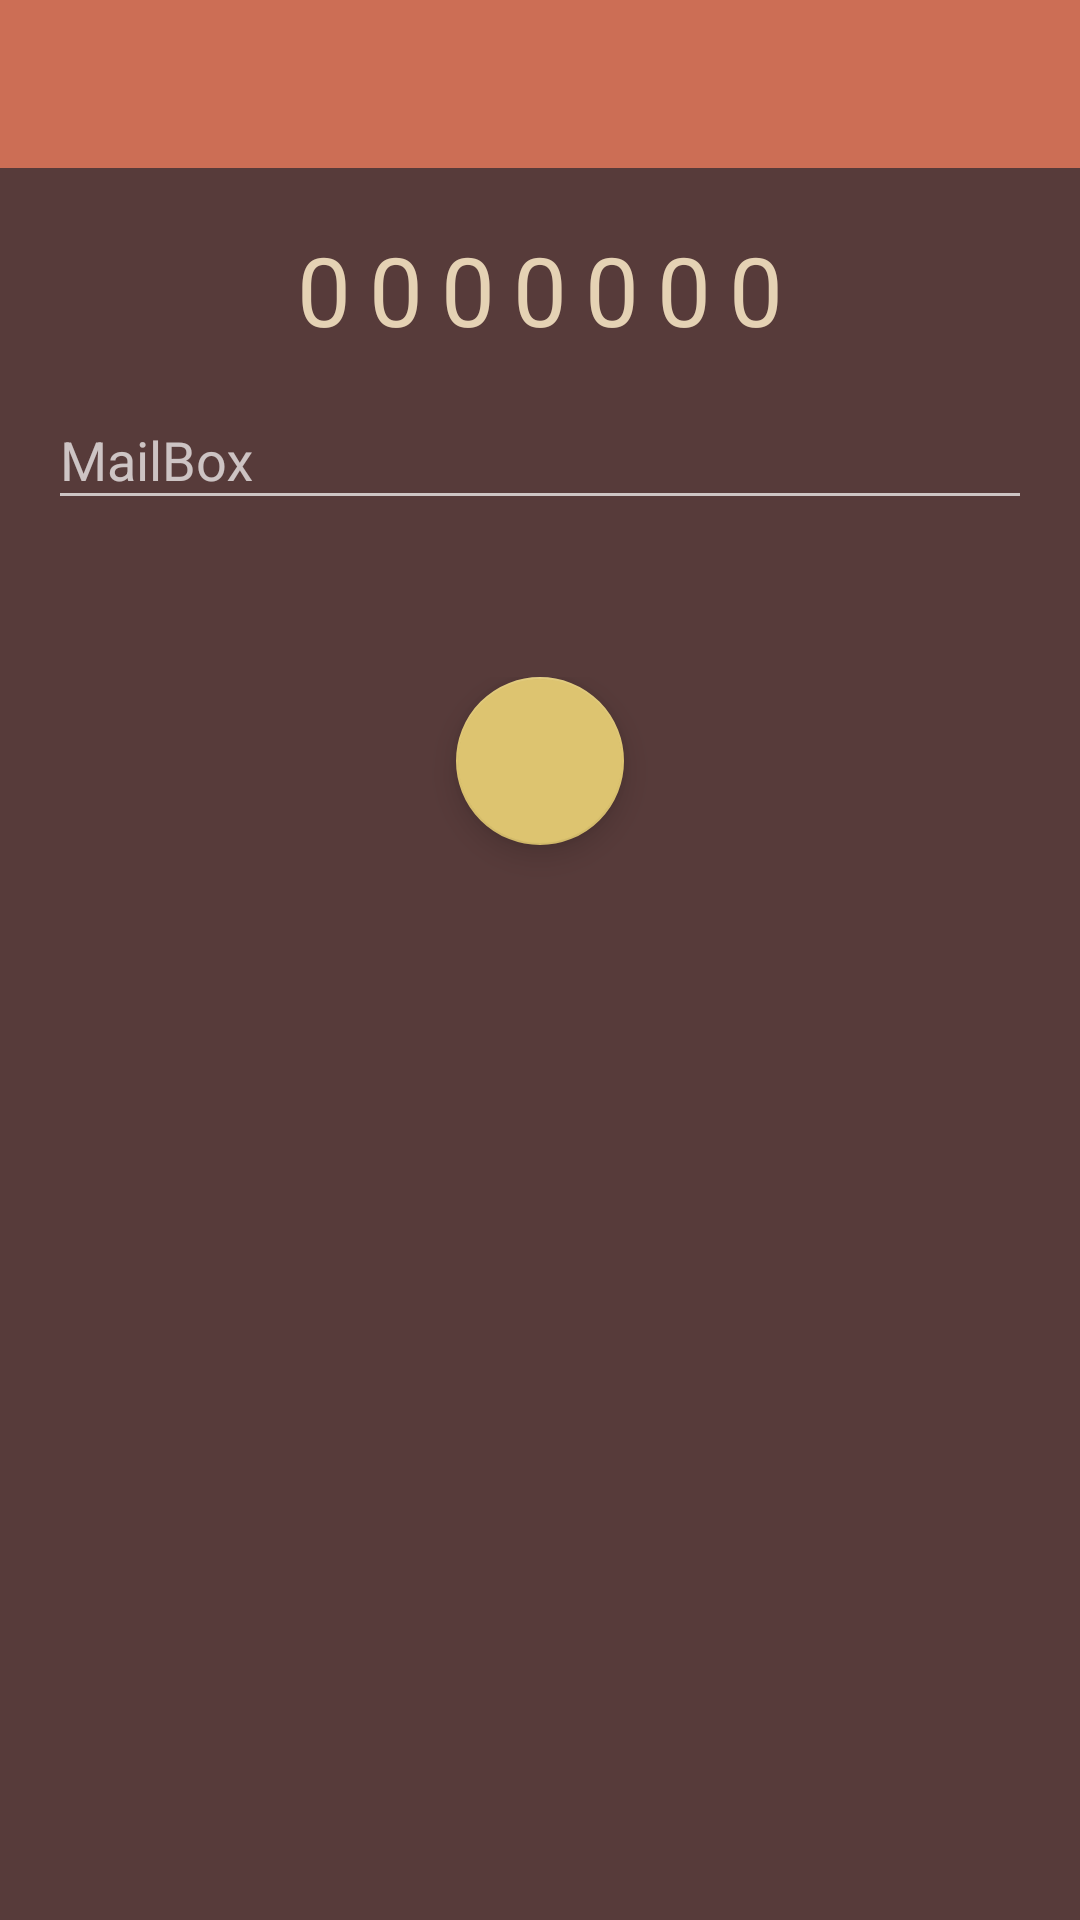

Layout XML and referenced resources for this Android screen:
<!-- AndroidManifest.xml: activity theme AppTheme.NoActionBar -->
<!-- res/layout/activity_main.xml -->
<?xml version="1.0" encoding="utf-8"?>
<LinearLayout xmlns:android="http://schemas.android.com/apk/res/android"
    xmlns:app="http://schemas.android.com/apk/res-auto"
    xmlns:tools="http://schemas.android.com/tools"
    android:layout_width="match_parent"
    android:layout_height="match_parent"
    android:orientation="vertical"
    tools:context=".MainActivity">

    <com.google.android.material.appbar.AppBarLayout
        android:layout_width="match_parent"
        android:layout_height="wrap_content"


        android:theme="@style/AppTheme.AppBarOverlay">

        <androidx.appcompat.widget.Toolbar
            android:id="@+id/toolbar"
            android:layout_width="match_parent"
            android:layout_height="?attr/actionBarSize"
            android:background="?attr/colorPrimary"
            app:popupTheme="@style/AppTheme.PopupOverlay" />

    </com.google.android.material.appbar.AppBarLayout>

    <include layout="@layout/content_main" />

</LinearLayout>
<!-- res/layout/content_main.xml (included above) -->
<?xml version="1.0" encoding="utf-8"?>
<LinearLayout
    xmlns:app="http://schemas.android.com/apk/res-auto"
    xmlns:tools="http://schemas.android.com/tools"
    xmlns:android="http://schemas.android.com/apk/res/android"
    android:layout_width="match_parent"
    android:layout_height="match_parent"
    android:gravity="center_horizontal"
    android:orientation="vertical"
    android:padding="16dp"
    app:layout_behavior="@string/appbar_scrolling_view_behavior"
    tools:context=".MainActivity"
    tools:showIn="@layout/activity_main">

    <TableLayout
        android:layout_width="match_parent"
        android:layout_height="wrap_content">

        <TableRow
            android:id="@+id/current_message_display"
            android:gravity="center">

            <TextView
                android:layout_width="wrap_content"
                android:layout_height="wrap_content"
                android:padding="3dp"
                android:text="0"
                android:textSize="32dp" />

            <TextView
                android:layout_width="wrap_content"
                android:layout_height="wrap_content"
                android:padding="3dp"
                android:text="0"
                android:textSize="32dp" />

            <TextView
                android:layout_width="wrap_content"
                android:layout_height="wrap_content"
                android:padding="3dp"
                android:text="0"
                android:textSize="32dp" />

            <TextView
                android:layout_width="wrap_content"
                android:layout_height="wrap_content"
                android:padding="3dp"
                android:text="0"
                android:textSize="32dp" />

            <TextView
                android:layout_width="wrap_content"
                android:layout_height="wrap_content"
                android:padding="3dp"
                android:text="0"
                android:textSize="32dp" />

            <TextView
                android:layout_width="wrap_content"
                android:layout_height="wrap_content"
                android:padding="3dp"
                android:text="0"
                android:textSize="32dp" />

            <TextView
                android:layout_width="wrap_content"
                android:layout_height="wrap_content"
                android:padding="3dp"
                android:text="0"
                android:textSize="32dp" />


        </TableRow>
    </TableLayout>

    <com.google.android.material.textfield.TextInputLayout
        android:id="@+id/telegraph_canvas"
        android:layout_width="match_parent"
        android:layout_height="wrap_content"
        app:errorEnabled="true">

        <com.google.android.material.textfield.TextInputEditText
            android:layout_width="match_parent"
            android:layout_height="wrap_content"
            android:hint="@string/hint_message"
            android:inputType="text" />
    </com.google.android.material.textfield.TextInputLayout>

    <LinearLayout
        android:layout_width="fill_parent"
        android:layout_height="fill_parent"
        android:gravity="center_horizontal"
        android:padding="32dp">

        <com.google.android.material.floatingactionbutton.FloatingActionButton
            android:id="@+id/ui_input"
            android:layout_width="wrap_content"
            android:layout_height="wrap_content"
            android:padding="48dp" />
    </LinearLayout>


</LinearLayout>
<!-- resources referenced by this layout -->
<resources>
  <string name="hint_message">MailBox</string>
  <style name="AppTheme.AppBarOverlay" parent="ThemeOverlay.AppCompat.Dark.ActionBar" />
  <style name="AppTheme.PopupOverlay" parent="ThemeOverlay.AppCompat.Light" />
  <style name="AppTheme.NoActionBar">
          <item name="windowActionBar">false</item>
          <item name="windowNoTitle">true</item>
      </style>
</resources>
